5-way image classification set "pdata" from GitHub (emwebaze/dsa2018materials); label vocabulary: cbb, cbsd, cgm, cmd, healthy.

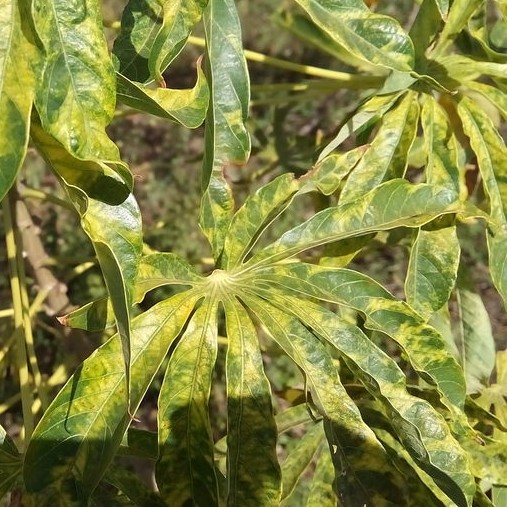
Label: cmd

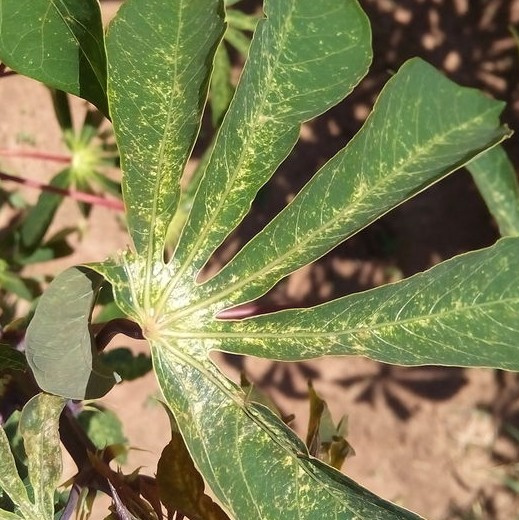
Label: cgm

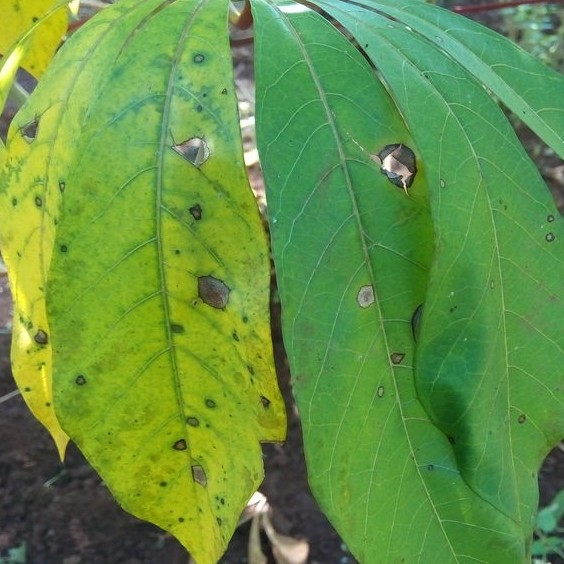
Label: cbb

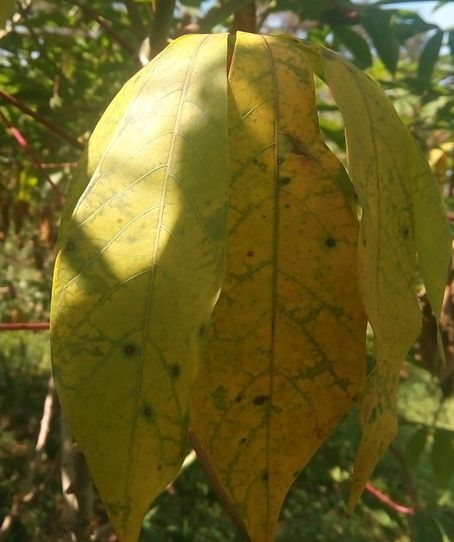
Label: cbsd

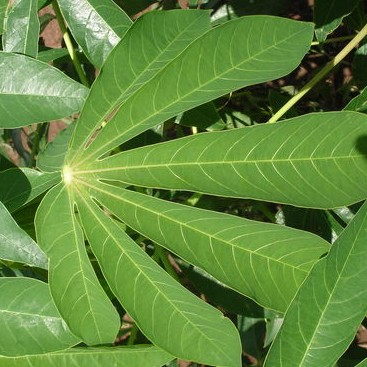
Label: healthy

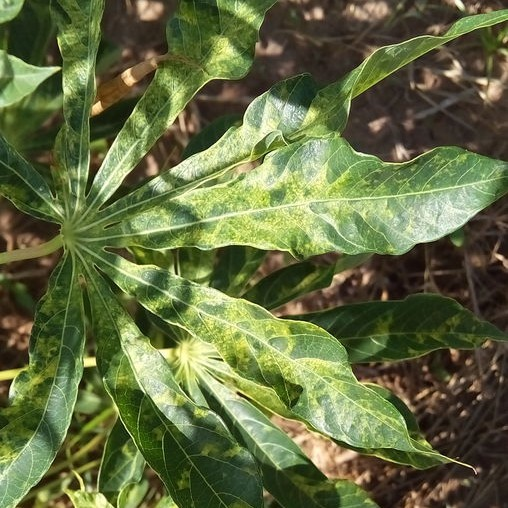
Label: cmd
